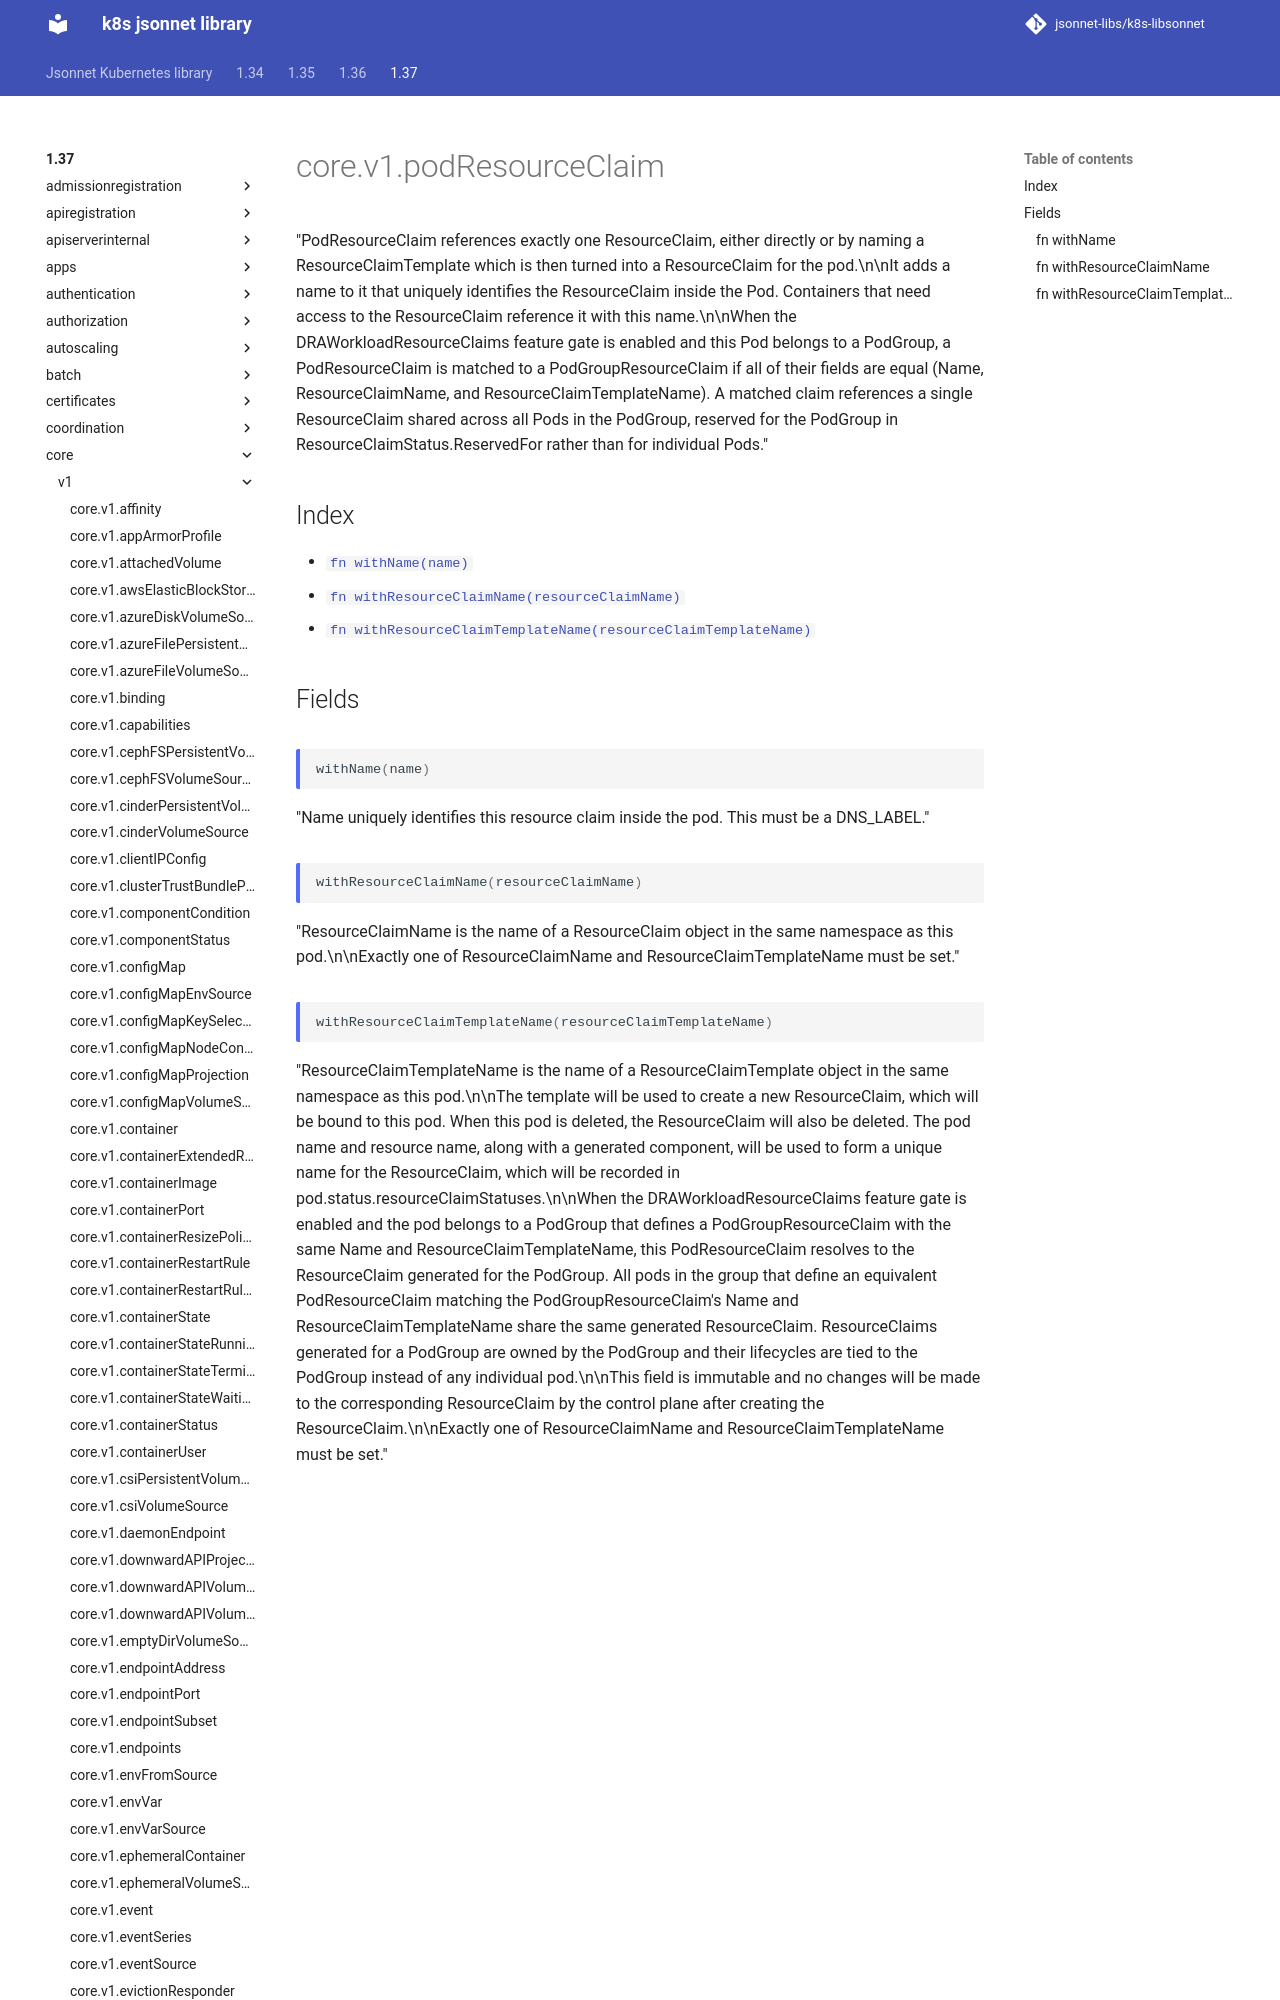

repository: jsonnet-libs/k8s-libsonnet · page: 1.37/core/v1/podResourceClaim/index.html · generator: mkdocs

---
permalink: /1.37/core/v1/podResourceClaim/
---

# core.v1.podResourceClaim

"PodResourceClaim references exactly one ResourceClaim, either directly or by naming a ResourceClaimTemplate which is then turned into a ResourceClaim for the pod.\n\nIt adds a name to it that uniquely identifies the ResourceClaim inside the Pod. Containers that need access to the ResourceClaim reference it with this name.\n\nWhen the DRAWorkloadResourceClaims feature gate is enabled and this Pod belongs to a PodGroup, a PodResourceClaim is matched to a PodGroupResourceClaim if all of their fields are equal (Name, ResourceClaimName, and ResourceClaimTemplateName). A matched claim references a single ResourceClaim shared across all Pods in the PodGroup, reserved for the PodGroup in ResourceClaimStatus.ReservedFor rather than for individual Pods."
